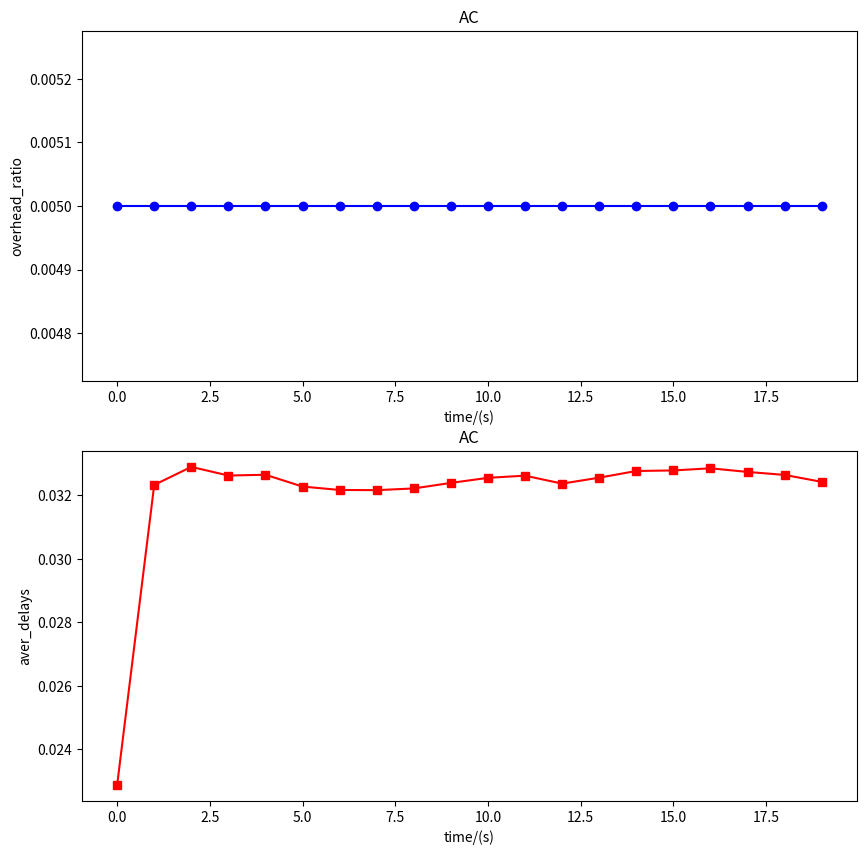
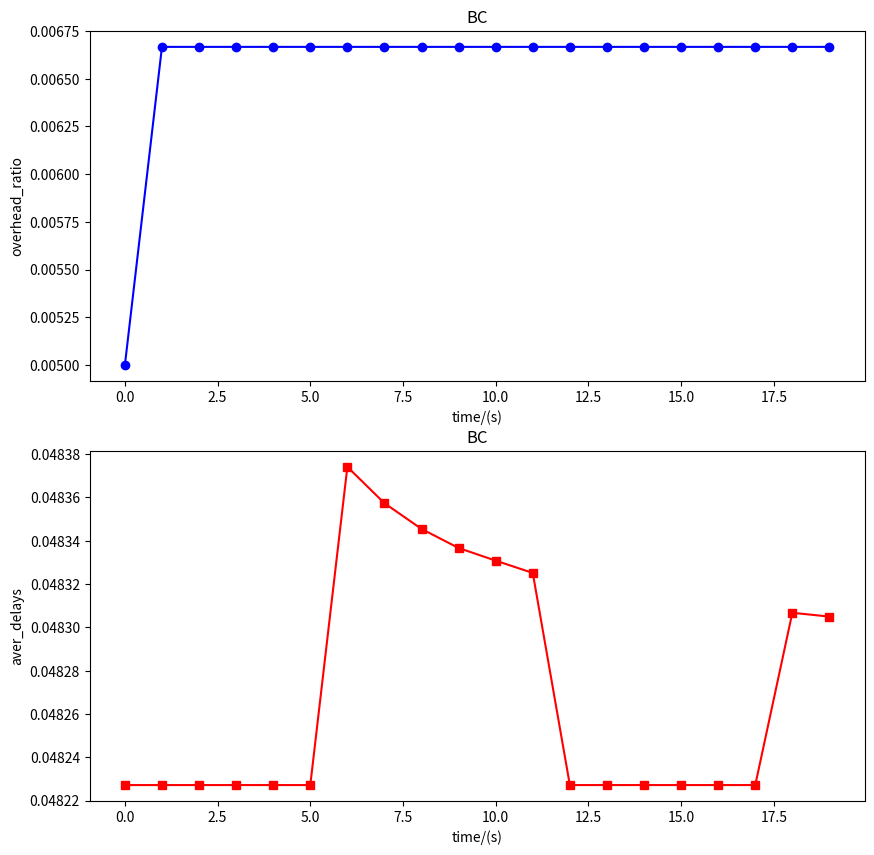
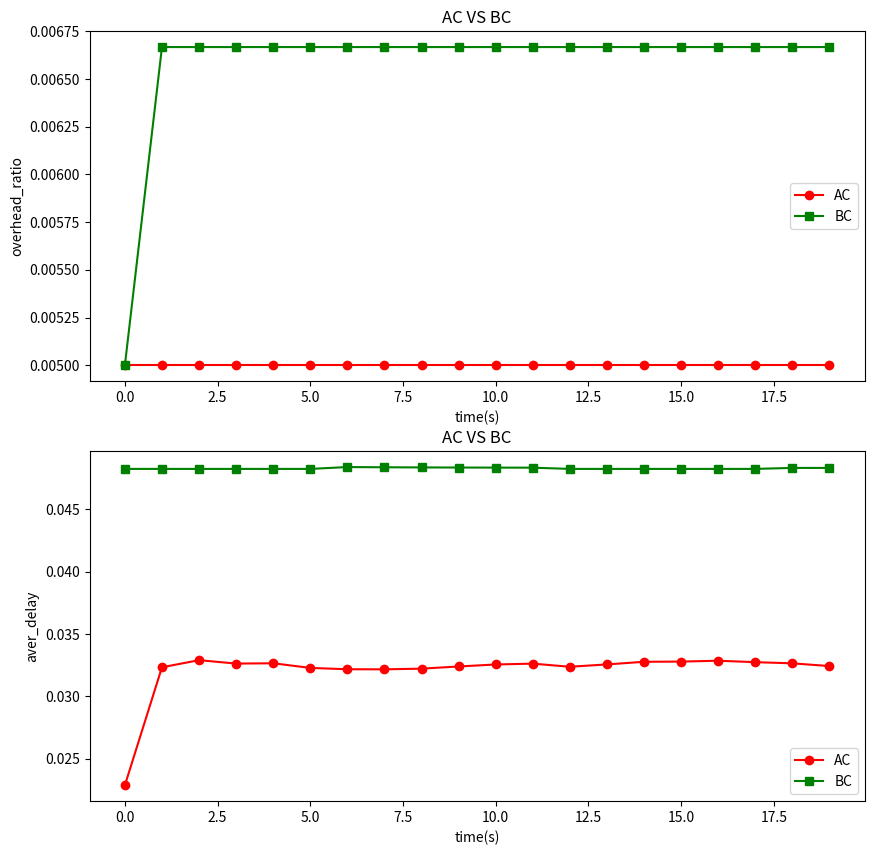

These figures' Python source, in order:
import matplotlib.pyplot as plt
import numpy as np
import networkx as nx


def ACO(edges, Consumer, Producer):
    # 全局化生存时间、最大负载、consumer、producer、拓扑图参数
    global TTL, overhead_max, consumer, producer, G, alpha, beta, gamma
    TTL = 20
    overhead_max = 200
    consumer = Consumer
    producer = Producer
    alpha = 0.7
    beta = 0.2
    gamma = 0.1
    # 初始化拓扑图中各个节点的表项
    G = initial(edges,consumer)
    # 计算全局路由,从而为每个节点生成FIB表
    caculateRoute(G, consumer, producer)
    overhead_ratios = []
    aver_delays=[]
    #N_packet_lists=[4]
    #N_packet_lists = [10+10*k for k in range(iter_times)] # 发送的包的总数
    #for N_packet in N_packet_lists:
    N_packet = 2000
    times = [x for x in range(int(N_packet/100))]
    for i in range(N_packet):
        time = i / 100  # 当前时间
        now_node = consumer  # 当前节点
        path = [consumer]  # 已经走过的节点路径
        interest = 'HIT/' + str(np.random.randint(1000))  # 随机生成兴趣包
        G.nodes[consumer]['Interest'][interest] = [time]
        while now_node != producer:
            # 检查每个节点的PIT表，删除已经接收到返回Data的请求
            for node in G.nodes:
                # 去除掉已经收到返回的Data的请求
                receiveData(G, node, time)
                # 删除超时的请求
                del_expiredPIT(G, node, time, TTL)
                # 判断PIT是否超载，如果是作出相应操作
                isoverload(G, node, overhead_max)
                # 对当前节点的FIB表进行更新
                for adj_node in G.nodes[now_node]['FIB']:
                    updateFIB(G, now_node, adj_node)

            # 贪心地选出下一跳
            next_node, path = choose_next(G, now_node, path)
            # 删除超时的PIT表项
            #del_expiredPIT(G, next_node, time, TTL)
            # 判断PIT是否超载，如果是做出相应操作
            #isoverload(G, next_node, overhead_max)
            # 添加新的PIT表项
            insertPIT(G, interest, time, now_node, next_node)
            # 更新节点的FIB表项
            # updateFIB(G, now_node, next_node)
            now_node = next_node
            time = G.nodes[next_node]['PIT'][interest][0]
        sendData(G, interest, time, path, consumer)
        if i % 100 == 0:
            # 计算平均负载
            overhead_ratio = caculate_overhead(G, consumer, producer, overhead_max)
            overhead_ratios.append(overhead_ratio)
            aver_delay = caculate_delay(G, consumer)
            aver_delays.append(aver_delay)


    # 作图
    plot_result(times, overhead_ratios, aver_delays, 'AC')
    return overhead_ratios,aver_delays


# 函数：初始化各个节点的CS、PIT、FIB表
def initial(edges,consumer):
    G = nx.Graph()
    # 生成网络图
    G.add_edges_from(edges)
    for node in G.nodes:
        if node == consumer:
            G.nodes[node]['PIT']={}
            G.nodes[node]['FIB']={}
            G.nodes[node]['Interest']={}
        else:
            G.nodes[node]['CS'] = []
            G.nodes[node]['PIT'] = {}
            G.nodes[node]['FIB'] = {}
    # 随机生成各节点间链路的时延、丢失率
    for edge in G.edges:
        G.edges[edge]['load'] = 0
        G.edges[edge]['delay'] = np.random.uniform(0.001, 0.01)
        G.edges[edge]['loss'] = np.random.uniform(0.1, 0.5)
    return G


# 函数：找到所有从consumer(B)到producer(F)的简单路径，从而构建各个节点的初始FIB表
def caculateRoute(G, consumer, producer):
    for path in nx.all_simple_paths(G, consumer, producer):
        for k in range(len(path)-1):
            node = path[k] # 当前节点
            # 如果此路径的下一个节点不在当前节点的FIB表中
            if path[k+1] not in G.nodes[node]['FIB']:
                # 将其添加到当前节点FIB表中，并初始化此链路信息素为1
                G.nodes[node]['FIB'][path[k+1]] = 1


# 函数：选择下一个转发节点
def choose_next(G, node, path):
    node_lists = G.nodes[node]['FIB']
    # 找到该请求已经转发过的上游节点，避免环路
    passed_nodes = [x for x in node_lists.keys() if x in path]
    [node_lists.pop(x) for x in passed_nodes]
    if 'F' in node_lists:
        next_node = 'F'
    else:
        next_node = max(node_lists, key=lambda k: node_lists[k])
    path.append(next_node)
    return next_node, path


# 函数：检查并删除超时的PIT请求
def del_expiredPIT(G, node, time, TTL):
    timeout_interest = []
    for key in G.nodes[node]['PIT'].keys():
        if G.nodes[node]['PIT'][key][0] + TTL < time:
            timeout_interest.append(key)
    for out_interest in timeout_interest:
        G.nodes[node]['PIT'].pop(out_interest)


# 函数：检查是否达到PIT最大负载，如果是则删除最旧的请求
def isoverload(G, node, overhead_max):
    if node != 'F' and len(G.nodes[node]['PIT']) >= overhead_max:
        # 找到PIT表中存在时间最旧的请求，将其删除
        oldest_interest = min(G.nodes[node]['PIT'], key=lambda k: G.nodes[node]['PIT'][k][0])
        G.nodes[node]['PIT'].pop(oldest_interest)


# 函数：删除收到返回Data的相应PIT请求
def receiveData(G, node, time):
    received = []
    for interest, times in G.nodes[node]['PIT'].items():
        if len(times)==2:
                if time >= times[1]:
                    received.append(interest)
    for received_interest in received:
        G.nodes[node]['PIT'].pop(received_interest)


# 函数：更新PIT表项
def insertPIT(G, interest, time, now_node, next_node):
    # 首先查询是否已经有相同请求
    delay = G.edges[now_node,next_node]['delay']
    if interest in G.nodes[next_node]['PIT']:
        # 判断相同请求的时间先后，更新请求的最新时间
        if G.nodes[next_node]['PIT'][interest][0] < time + delay:
            G.nodes[next_node]['PIT'][interest][0] = time + delay
    # 如果没有相同请求，则添加新的PIT表项
    else:
        G.nodes[next_node]['PIT'][interest] = [time + delay]


# 函数：更新FIB表项
def updateFIB(G, node, next_node):
    total_load = 0.001
    total_delay = 0
    total_loss = 0
    Len = len(G.nodes[node]['FIB'])
    for all_node in G.nodes[node]['FIB'].keys():
        G.edges[node,all_node]['load'] = len(G.nodes[all_node]['PIT'])/overhead_max
        total_load += G.edges[node,all_node]['load']
        total_delay += G.edges[node,all_node]['delay']
        total_loss += G.edges[node,all_node]['loss']

    edge = G.edges[node,next_node]
    G.nodes[node]['FIB'][next_node] = (alpha*(1-edge['load']/total_load) + beta*(1-edge['delay']/total_delay)
                                      + gamma*(1-edge['loss']/total_loss))/Len
    # G.nodes[node]['FIB'][next_node] = 1 - len(G.nodes[next_node]['PIT']) / overhead_max


# 函数：producer沿着原路返回Data
def sendData(G, interest, time, path, consumer):
    path1 = path.copy()        # 复制路径，避免后续操作更改原path
    # path1.remove(consumer)     # 去掉consumer
    for node in path1:
        k = path1.index(node)  # 节点的索引值
        # 节点接收到返回Data的时间
        receive_time = time
        while k != len(path1)-1:
            receive_time += G.edges[path1[k],path1[k+1]]['delay']
            k += 1
        # receive_time = time + 0.5*(len(path1)-1-k)
        if node == consumer:
            G.nodes[node]['Interest'][interest].append(receive_time)
        else:
            if interest in G.nodes[node]['PIT'].keys():
                # 如果节点的PIT表中已经记录了先前相同Data的返回时间，则比较取最小时间
                if len(G.nodes[node]['PIT'][interest]) == 2:
                    if G.nodes[node]['PIT'][interest][1] > receive_time:
                        G.nodes[node]['PIT'][interest][1] = receive_time
                # 如果之前没有返回Data,则记录返回时间
                else:
                    G.nodes[node]['PIT'][interest].append(receive_time)




# 函数：计算平均负载
def caculate_overhead(G, consumer, producer, overhead_max):
    overhead = []
    for node in G.nodes:
        # 排除掉consumer与producer，只考虑有负载的节点
        if (node!=consumer and node!=producer) and len(G.nodes[node]['PIT']):
            overhead.append(len(G.nodes[node]['PIT']))
    overhead_ratio = sum(overhead)/(overhead_max*len(overhead))
    return overhead_ratio


# 函数：计算平均时延
def caculate_delay(G, consumer):
    round_time = []
    for name in G.nodes[consumer]['Interest'].keys():
        trip_time = G.nodes[consumer]['Interest'][name][1] - G.nodes[consumer]['Interest'][name][0]
        round_time.append(trip_time)
    aver_delay = sum(round_time) / len(round_time)
    return aver_delay

# 函数：作图
def plot_result(times, overhead_ratios, aver_delays, filename):
    plt.figure(figsize=(10,10))
    plt.subplot(2,1,1)
    plt.plot(times, overhead_ratios, 'bo-')
    # xticks = np.arange(0,20,1)
    # plt.xticks(xticks)
    plt.xlabel('time/(s)')
    plt.ylabel('overhead_ratio')
    plt.title(filename)

    plt.subplot(2,1,2)
    plt.plot(times, aver_delays, 'rs-')
    plt.xlabel('time/(s)')
    plt.ylabel('aver_delays')
    plt.title(filename)
    plt.show()



def BC(edges, Consumer, Producer):
    # 全局化生存时间、最大负载、consumer、producer、拓扑图参数
    global TTL, overhead_max, consumer, producer, G
    TTL = 20
    overhead_max = 200
    consumer = Consumer
    producer = Producer
    # 初始化拓扑图中各个节点的表项
    G = initial(edges, consumer)
    # 计算全局路由,从而为每个节点生成FIB表
    caculateRoute(G, consumer, producer)
    overhead_ratios = []
    aver_delays = []
    # N_packet_lists = [10+10*k for k in range(iter_times)]
    N_packet = 2000
    times = [x for x in range(int(N_packet/100))]
    #for N_packet in N_packet_lists:
    for i in range(N_packet):
        time = i/100  # 当前时间
        interest = 'HIT/' + str(np.random.randint(1000))  # 随机生成兴趣包
        G.nodes[consumer]['Interest'][interest] = [time]
        for node in G.nodes:
            receiveData(G, node, time)
        # 找出所有的简单路径，再分别操作
        for path in nx.all_simple_paths(G, consumer, producer):
            # 对路径上的每个节点进行更新
            now_node = consumer
            for k in range(1, len(path)):
                next_node = path[k]
                for node in G.nodes:
                    receiveData(G, node, time)
                    # 删除超时的PIT表项
                    del_expiredPIT(G, node, time, TTL)
                    # 判断PIT是否超载，如果是做出相应操作
                    isoverload(G, node, overhead_max)
                # 添加新的PIT表项
                insertPIT(G, interest, time, now_node, next_node)
                now_node = next_node
                time = G.nodes[next_node]['PIT'][interest][0]
            sendData(G, interest, time, path, consumer)
        # 计算平均负载
        if i % 100 == 0:
            # 计算平均负载
            overhead_ratio = caculate_overhead(G, consumer, producer, overhead_max)
            overhead_ratios.append(overhead_ratio)
            aver_delay = caculate_delay(G, consumer)
            aver_delays.append(aver_delay)

    # 作图
    plot_result(times, overhead_ratios, aver_delays, 'BC')
    return overhead_ratios,aver_delays


edges = [('A','B'),('A','C'),('B','D'),('B','E'),('C','E'),('C','F'),('D','G'),('E','G'),('F','G')]
overhead_AC, delay_AC= ACO(edges, 'B', 'F')
#print(overhead_AC)
overhead_BC, delay_BC = BC(edges, 'B','F')
x = [x for x in range(20)]
# x = [10+10*k for k in range(15)]
plt.figure(figsize=(10,10))
plt.subplot(2,1,1)
plt.plot(x,overhead_AC,'ro-')
plt.plot(x,overhead_BC,'gs-')
plt.xlabel('time(s)')
plt.ylabel('overhead_ratio')
plt.title('AC VS BC')
plt.legend(['AC','BC'])

plt.subplot(2,1,2)
plt.plot(x,delay_AC,'ro-')
plt.plot(x,delay_BC,'gs-')
plt.xlabel('time(s)')
plt.ylabel('aver_delay')
plt.title('AC VS BC')
plt.legend(['AC','BC'])
plt.show()
